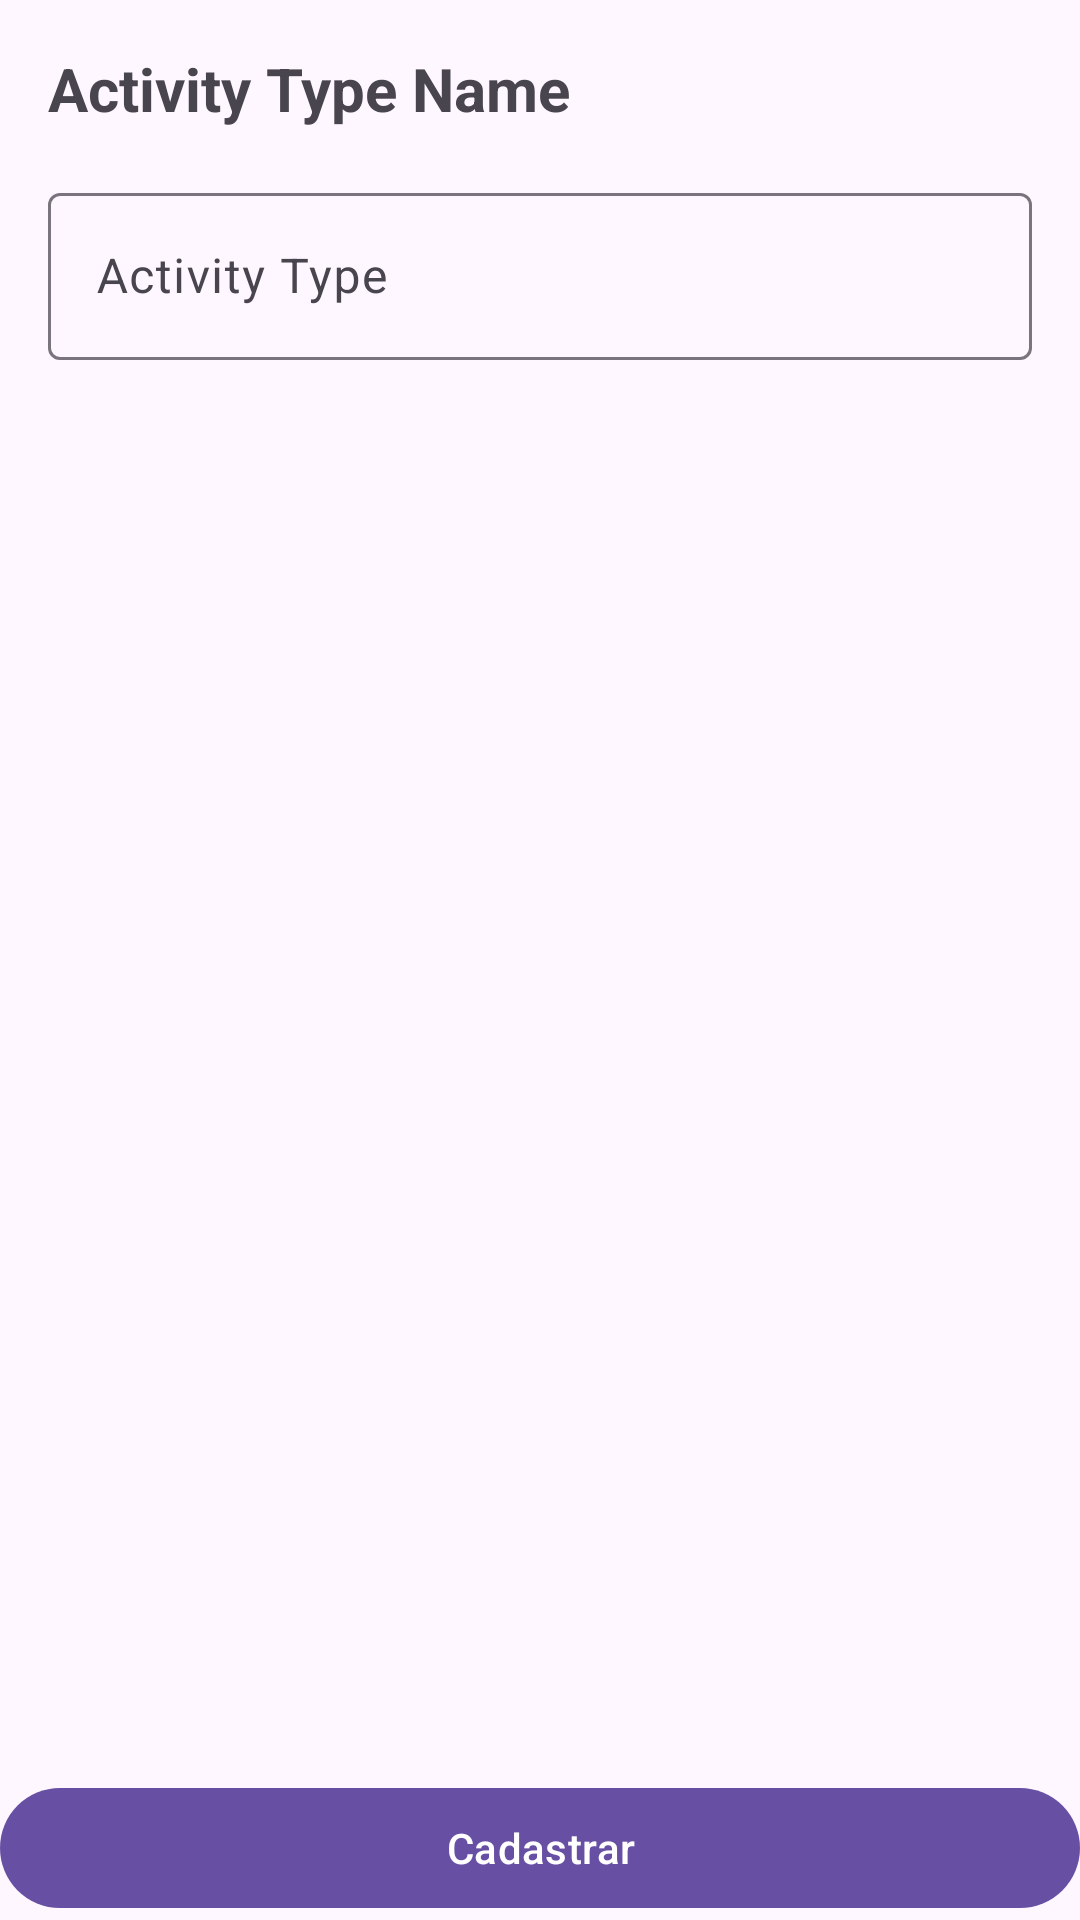

Android layout source for this screen:
<!-- AndroidManifest.xml: application theme Theme.MyGoals -->
<!-- res/layout/fragment_add_type_activity.xml -->
<?xml version="1.0" encoding="utf-8"?>
<androidx.constraintlayout.widget.ConstraintLayout xmlns:android="http://schemas.android.com/apk/res/android"
    xmlns:app="http://schemas.android.com/apk/res-auto"
    android:layout_width="match_parent"
    android:layout_height="match_parent">

    <com.google.android.material.textview.MaterialTextView
        android:id="@+id/title"
        style="@style/mtv.title"
        android:text="@string/activity_type_name"
        app:layout_constraintEnd_toEndOf="parent"
        app:layout_constraintStart_toStartOf="parent"
        app:layout_constraintTop_toTopOf="parent" />

    <com.google.android.material.textfield.TextInputLayout
        android:id="@+id/input_type_activity"
        android:layout_width="match_parent"
        android:layout_height="wrap_content"
        android:layout_margin="16dp"
        android:hint="@string/hint_activity_type"
        app:layout_constraintEnd_toEndOf="@id/title"
        app:layout_constraintStart_toStartOf="@id/title"
        app:layout_constraintTop_toBottomOf="@id/title">

        <com.google.android.material.textfield.TextInputEditText
            android:layout_width="match_parent"
            android:layout_height="wrap_content"
            android:inputType="text" />

    </com.google.android.material.textfield.TextInputLayout>

    <com.google.android.material.button.MaterialButton
        android:id="@+id/btn_cadastrar"
        android:layout_width="match_parent"
        android:layout_height="wrap_content"
        android:text="@string/cadastrar"
        app:layout_constraintBottom_toBottomOf="parent"
        app:layout_constraintEnd_toEndOf="parent"
        app:layout_constraintStart_toStartOf="parent" />

</androidx.constraintlayout.widget.ConstraintLayout>
<!-- resources referenced by this layout -->
<resources>
  <string name="activity_type_name">Activity Type Name</string>
  <string name="cadastrar">Cadastrar</string>
  <string name="hint_activity_type">Activity Type</string>
  <style name="mtv.title">
          <item name="android:layout_margin">16dp</item>
          <item name="android:textSize">20sp</item>
          <item name="android:textStyle">bold</item>
      </style>
  <style name="Theme.MyGoals" parent="Base.Theme.MyGoals" />
  <style name="Base.Theme.MyGoals" parent="Theme.Material3.DayNight.NoActionBar">
          
          
      </style>
</resources>
